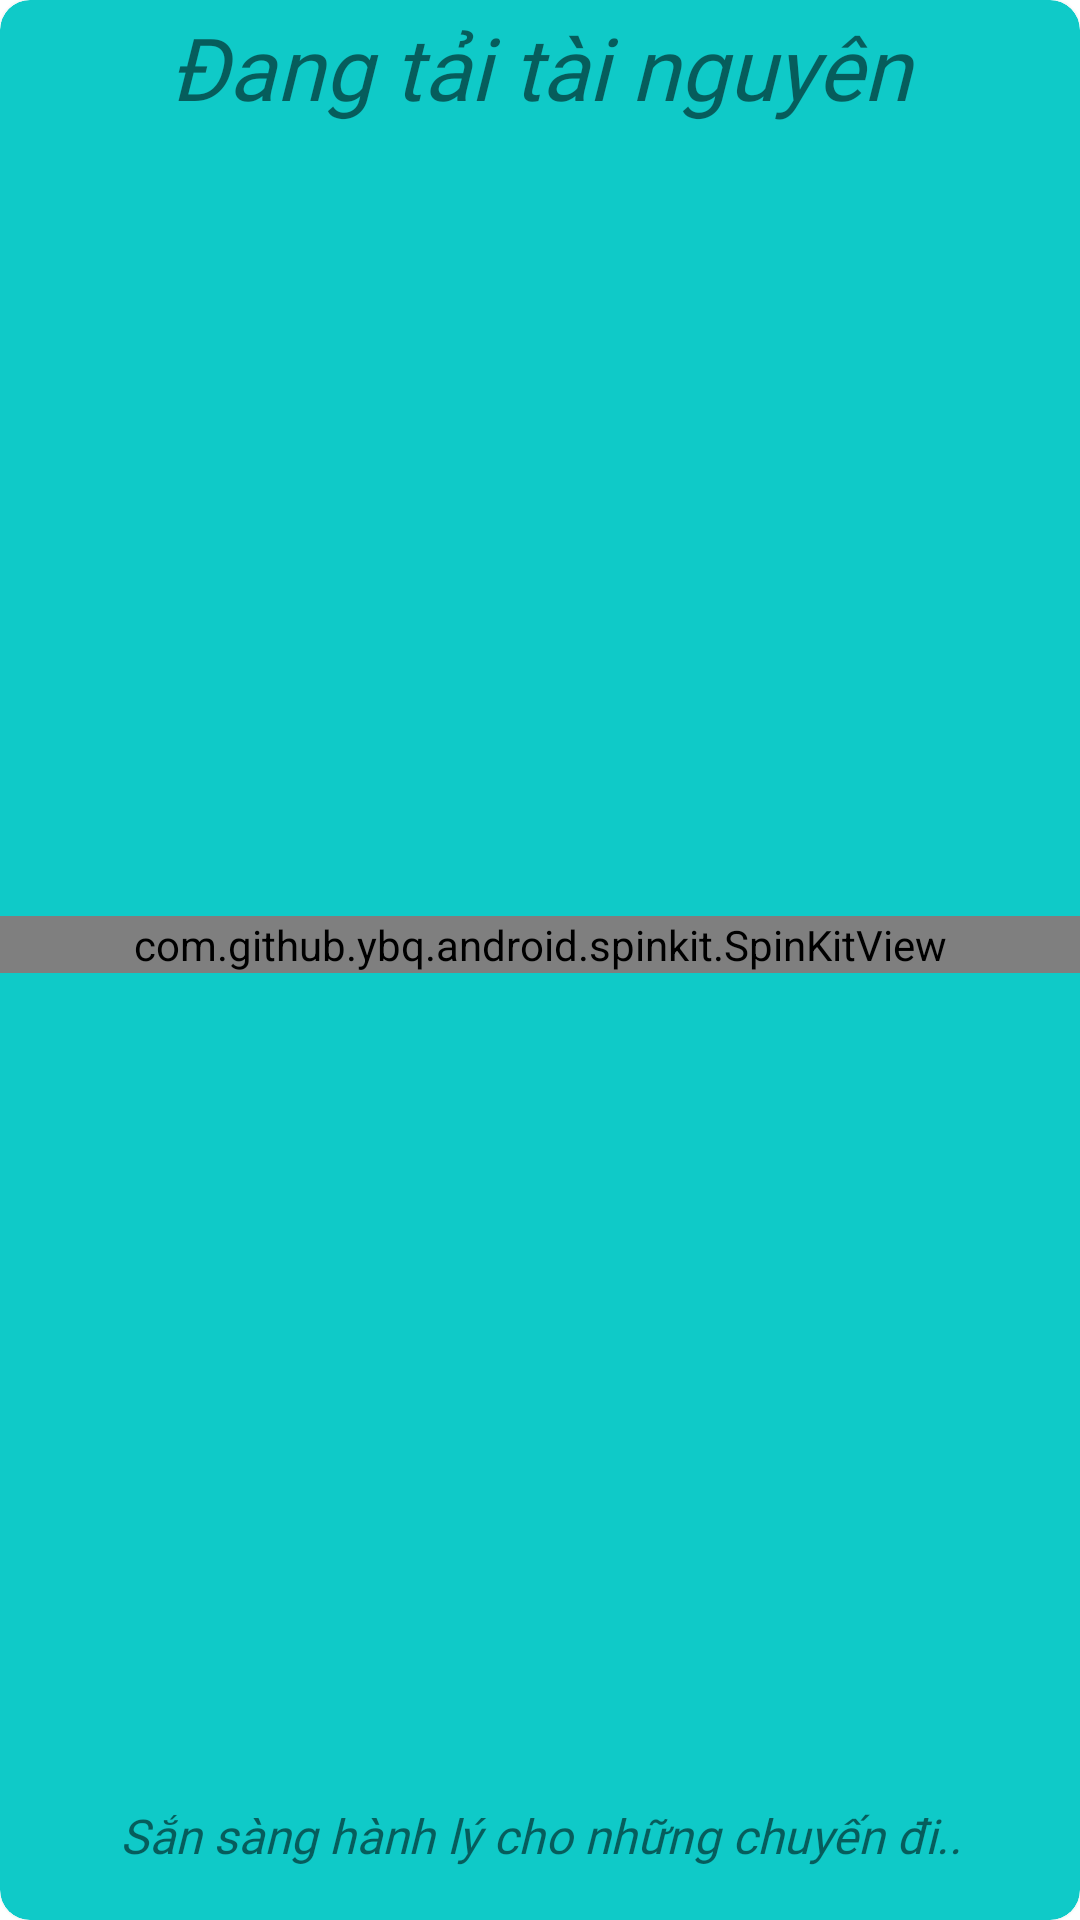

Reconstruct the res/layout file that produces this screen, plus the resources it refers to.
<!-- AndroidManifest.xml: application theme Theme.Facebook -->
<!-- res/layout/dialog_login.xml -->
<?xml version="1.0" encoding="utf-8"?>
<androidx.cardview.widget.CardView
    xmlns:android="http://schemas.android.com/apk/res/android"
    xmlns:tools="http://schemas.android.com/tools"
    xmlns:app="http://schemas.android.com/apk/res-auto"
    android:orientation="vertical"
    android:layout_gravity="center"
    android:layout_width="300dp"
    android:background="#000275D8"
    android:layout_height="280dp"
    app:cardCornerRadius="10dp"
    android:outlineSpotShadowColor="#00D9534F"
    app:cardBackgroundColor="#0FCAC8"

    android:elevation="2dp"
    >

    <TextView
        android:layout_width="match_parent"
        android:layout_height="45dp"
        android:layout_gravity="top|center"
        android:fontFamily="@font/roboto"
        android:gravity="center"
        android:text="Đang tải tài nguyên"
        android:textColor="@color/bootstrap_gray_dark"
        android:textSize="29sp"
        android:textStyle="italic" />
    <com.github.ybq.android.spinkit.SpinKitView
        android:id="@+id/spin_kit"
        style="@style/SpinKitView.Large.RotatingCircle"
        android:layout_width="match_parent"
        android:layout_height="wrap_content"
        android:layout_marginTop="70dp"
        android:layout_marginBottom="75dp"
        android:layout_gravity="center"
        app:SpinKit_Color="@color/design_default_color_surface" />
    <TextView
        android:layout_width="match_parent"
        android:layout_height="40dp"
        android:layout_gravity="bottom|center"
        android:fontFamily="@font/roboto"
        android:textStyle="italic"
        android:layout_marginBottom="8dp"
        android:gravity="center"
        android:text="Sắn sàng hành lý cho những chuyến đi.."
        android:textColor="@color/bootstrap_gray_dark"
        android:textSize="16sp" />
</androidx.cardview.widget.CardView>
<!-- resources referenced by this layout -->
<resources>
  <style name="Theme.Facebook" parent="Theme.MaterialComponents.DayNight.DarkActionBar">
          
          <item name="colorPrimary">@color/purple_500</item>
          <item name="colorPrimaryVariant">@color/purple_700</item>
          <item name="colorOnPrimary">@color/white</item>
          
          <item name="colorSecondary">@color/teal_200</item>
          <item name="colorSecondaryVariant">@color/teal_700</item>
          <item name="colorOnSecondary">@color/black</item>
          
          <item name="android:statusBarColor" tools:targetApi="l">?attr/colorPrimaryVariant</item>
          
      </style>
  <color name="purple_500">#FF6200EE</color>
  <color name="purple_700">#FF3700B3</color>
  <color name="white">#FFFFFFFF</color>
  <color name="teal_200">#FF03DAC5</color>
  <color name="teal_700">#FF018786</color>
  <color name="black">#FF000000</color>
</resources>
